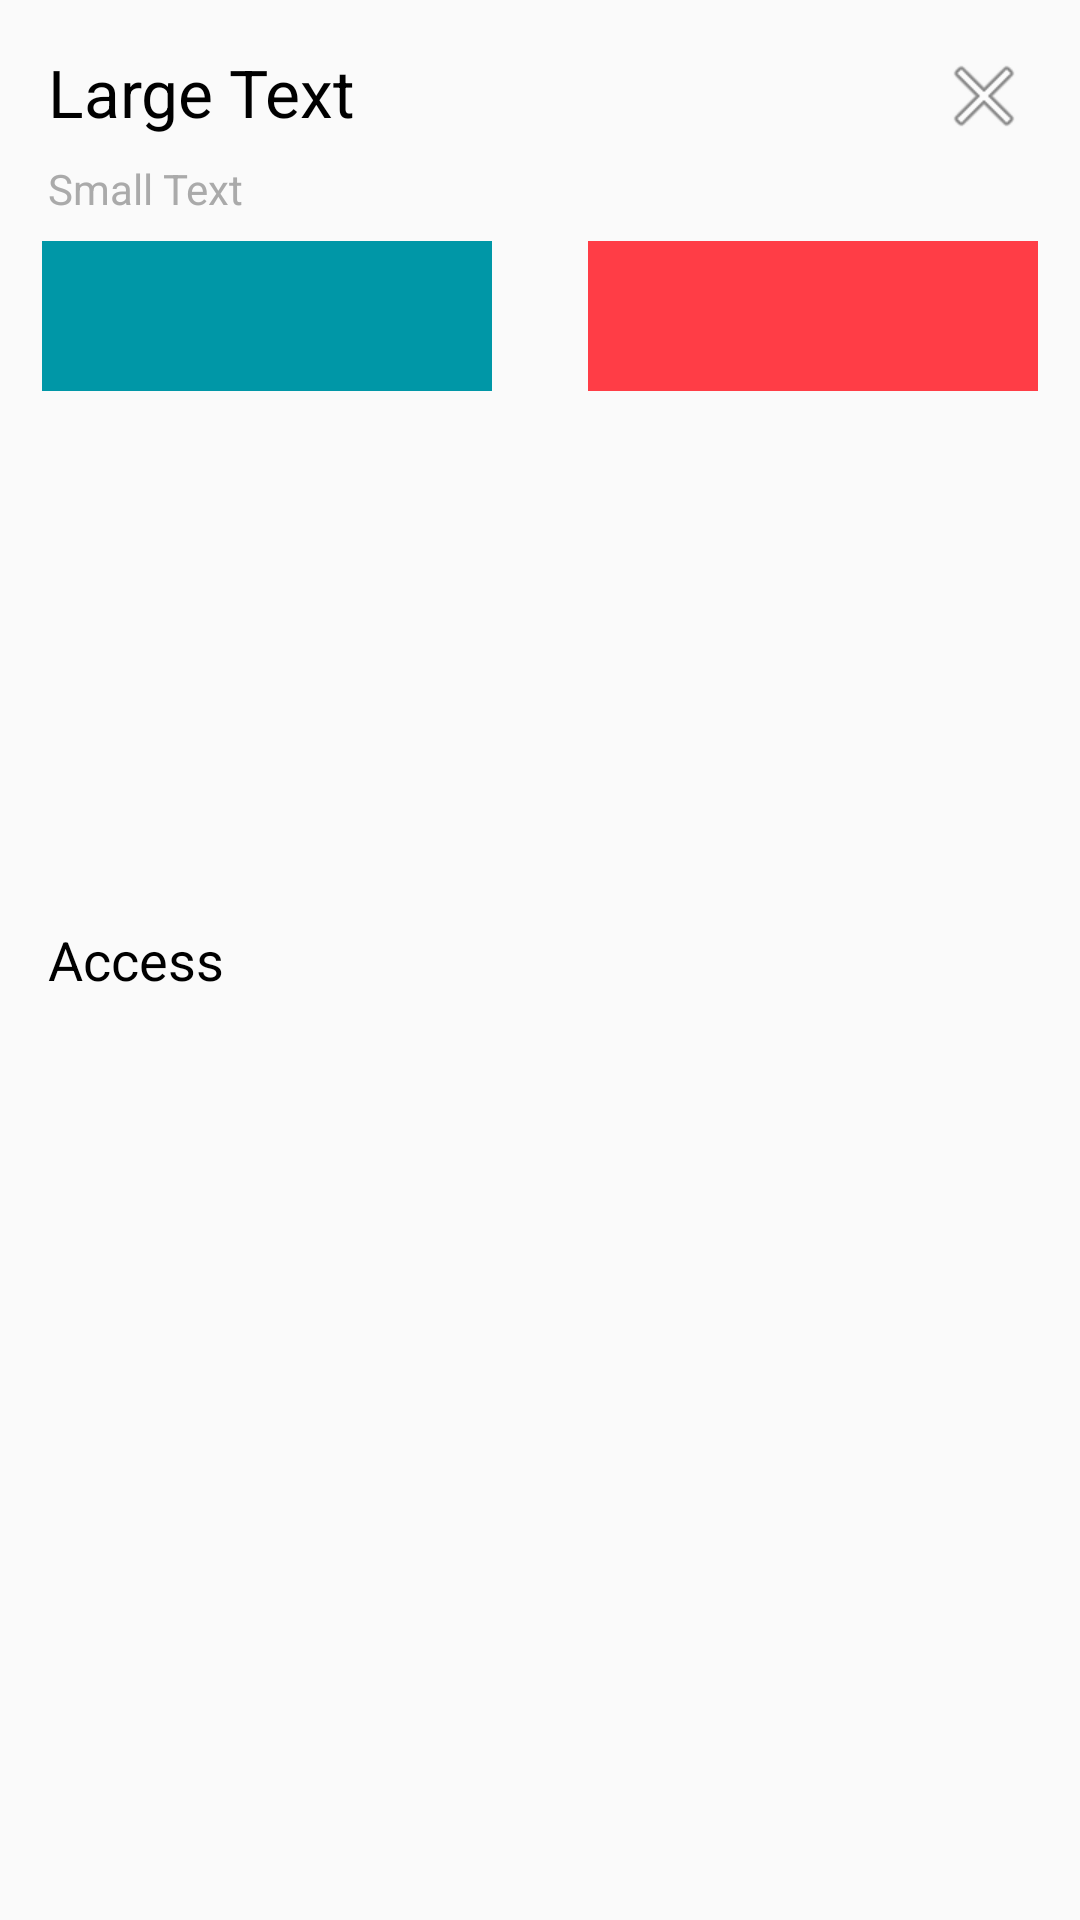

The Android layout XML behind this screen, and the referenced resources:
<!-- AndroidManifest.xml: application theme AppTheme -->
<!-- res/layout/fragment_lock_details.xml -->
<FrameLayout xmlns:android="http://schemas.android.com/apk/res/android"
    xmlns:tools="http://schemas.android.com/tools" android:layout_width="match_parent"
    android:layout_height="match_parent"
    tools:context="com.bakedgoodsltd.lights.LockDetailsFragment"
    android:background="@color/lightergray">

    

    <LinearLayout
        android:orientation="vertical"
        android:layout_width="match_parent"
        android:layout_height="match_parent">

        <TextView
            android:layout_width="wrap_content"
            android:layout_height="wrap_content"
            android:textAppearance="?android:attr/textAppearanceLarge"
            android:text="Large Text"
            android:id="@+id/lockName"
            android:layout_gravity="left|top"
            android:textColor="@android:color/black"
            android:layout_marginLeft="16dp"
            android:layout_marginTop="16dp" />

        <TextView
            android:layout_width="wrap_content"
            android:layout_height="wrap_content"
            android:textAppearance="?android:attr/textAppearanceSmall"
            android:text="Small Text"
            android:id="@+id/lockOwner"
            android:layout_marginLeft="16dp"
            android:textColor="@android:color/darker_gray"
            android:layout_marginTop="8dp"
            android:layout_marginBottom="8dp" />


            <LinearLayout
                android:layout_width="match_parent"
                android:layout_height="wrap_content"
                android:layout_gravity="center_horizontal"
                android:gravity="center_horizontal">

                <ImageButton
                    android:layout_width="150dp"
                    android:layout_height="50dp"
                    android:id="@+id/lockBtn"
                    android:src="@drawable/ic_lock_outline_white_24dp"
                    android:onClick="detailsLockClick"
                    android:layout_gravity="left"
                    android:background="@color/main"
                    android:layout_marginLeft="16dp"
                    android:layout_marginRight="16dp" />

                <ImageButton
                    android:layout_width="150dp"
                    android:layout_height="50dp"
                    android:id="@+id/shareBtn"
                    android:src="@drawable/ic_share_white_24dp"
                    android:onClick="shareKey"
                    android:layout_gravity="right"
                    android:background="@color/accent"
                    android:layout_marginLeft="16dp"
                    android:layout_marginRight="16dp" />
            </LinearLayout>

        </LinearLayout>
    <LinearLayout
        android:orientation="vertical"
        android:layout_width="match_parent"
        android:layout_height="wrap_content"
        android:layout_gravity="center">

        <TextView
            android:layout_width="wrap_content"
            android:layout_height="wrap_content"
            android:textAppearance="?android:attr/textAppearanceMedium"
            android:text="Access"
            android:id="@+id/textView"
            android:textColor="@android:color/black"
            android:layout_marginLeft="16dp" />

        <ListView
            android:layout_width="fill_parent"
            android:layout_height="wrap_content"
            android:id="@+id/listView"
             />
    </LinearLayout>

    <ImageButton
        android:layout_width="wrap_content"
        android:layout_height="wrap_content"
        android:id="@+id/closeBtn"
        android:layout_gravity="right|top"
        android:layout_margin="16dp"
        android:src="@android:drawable/ic_menu_close_clear_cancel"
        android:background="@android:color/transparent"
        android:onClick="closeFrag" />

</FrameLayout>
<!-- resources referenced by this layout -->
<resources>
  <color name="accent">#ffff3d46</color>
  <color name="lightergray">#FAFAFA</color>
  <color name="main">#0097A7</color>
  <style name="AppTheme" parent="Theme.AppCompat">
          <item name="colorPrimary">@color/main</item>
          <item name="colorPrimaryDark">@color/darkMain</item>
          <item name="colorAccent">@color/accent</item>
          <item name="android:textColorPrimary">@android:color/white</item>
          <item name="windowActionBar">false</item>
      </style>
  <color name="darkMain">#00796B</color>
</resources>
